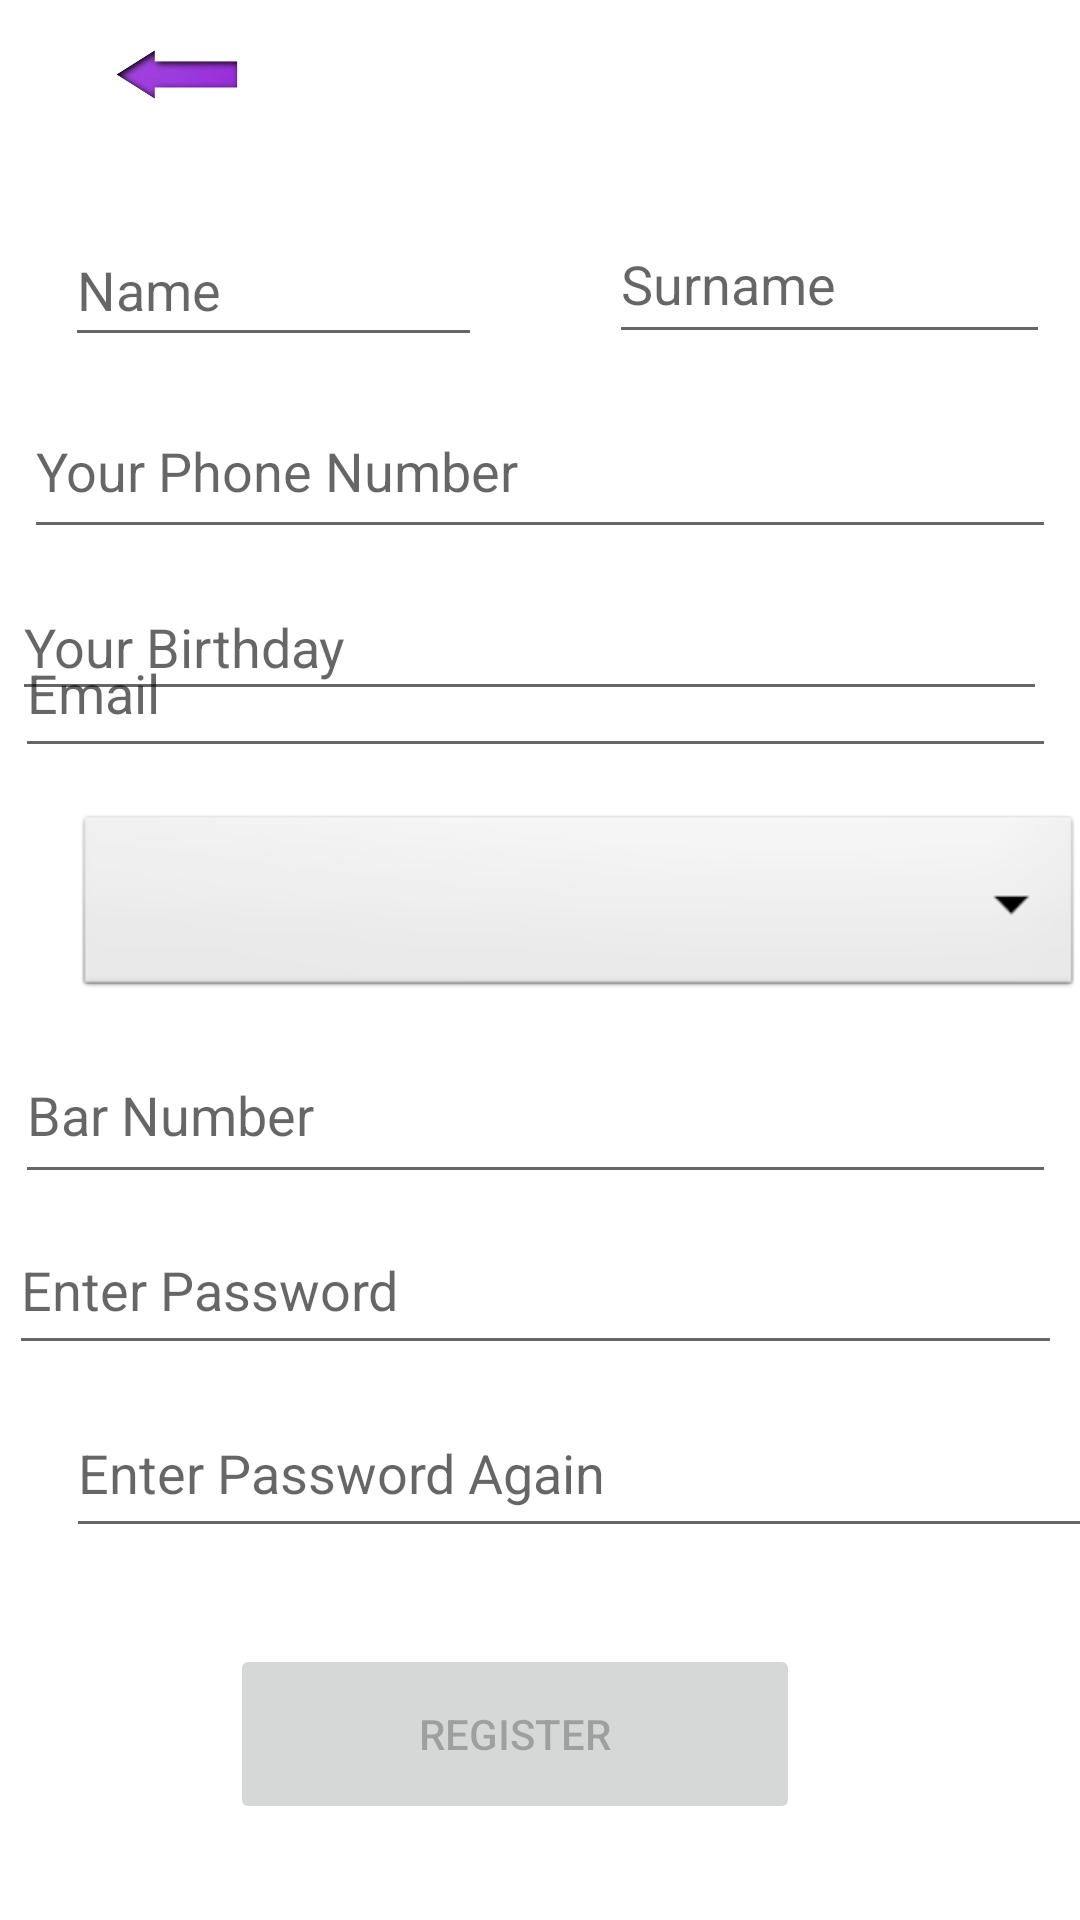

Write the Android layout XML for this screen, with the resource values it uses.
<!-- AndroidManifest.xml: application theme Theme.LexDelegate -->
<!-- res/layout/fragment_signup.xml -->
<?xml version="1.0" encoding="utf-8"?>
<androidx.constraintlayout.widget.ConstraintLayout xmlns:android="http://schemas.android.com/apk/res/android"
    xmlns:app="http://schemas.android.com/apk/res-auto"
    xmlns:tools="http://schemas.android.com/tools"
    android:id="@+id/container"
    android:layout_width="match_parent"
    android:layout_height="match_parent"
    android:paddingLeft="@dimen/fragment_horizontal_margin"
    android:paddingTop="@dimen/fragment_vertical_margin"
    android:paddingRight="@dimen/fragment_horizontal_margin"
    android:paddingBottom="@dimen/fragment_vertical_margin"
    tools:context=".ui.login.SignupFragment">

    <ImageView
        android:id="@+id/imageView"
        android:layout_width="78dp"
        android:layout_height="61dp"
        android:layout_marginStart="20dp"
        android:layout_marginTop="10dp"
        android:layout_marginEnd="314dp"
        android:layout_marginBottom="16dp"
        android:src="@drawable/purple_arrow"
        app:layout_constraintBottom_toTopOf="@+id/name"
        app:layout_constraintEnd_toEndOf="parent"
        app:layout_constraintHorizontal_bias="0.0"
        app:layout_constraintStart_toStartOf="parent"
        app:layout_constraintTop_toTopOf="parent" />

    <Spinner
        android:id="@+id/CityDropdown"
        android:layout_width="336dp"
        android:layout_height="64dp"
        android:layout_marginStart="29dp"
        android:layout_marginTop="2dp"
        android:layout_marginEnd="31dp"
        android:layout_marginBottom="4dp"
        android:background="@android:drawable/btn_dropdown"
        android:spinnerMode="dropdown"
        app:layout_constraintBottom_toTopOf="@+id/editTextText"
        app:layout_constraintEnd_toEndOf="parent"
        app:layout_constraintHorizontal_bias="0.117"
        app:layout_constraintStart_toStartOf="parent"
        app:layout_constraintTop_toBottomOf="@+id/editTextTextEmailAddress" />

    <EditText
        android:id="@+id/name"
        android:layout_width="139dp"
        android:layout_height="48dp"
        android:layout_marginStart="10dp"
        android:layout_marginTop="16dp"
        android:layout_marginEnd="24dp"
        android:hint="Name"
        android:inputType="text"
        android:selectAllOnFocus="true"
        app:layout_constraintEnd_toEndOf="parent"
        app:layout_constraintHorizontal_bias="0.063"
        app:layout_constraintStart_toStartOf="parent"
        app:layout_constraintTop_toBottomOf="@+id/imageView" />

    <EditText
        android:id="@+id/surname"
        android:layout_width="147dp"
        android:layout_height="50dp"
        android:layout_marginStart="30dp"
        android:layout_marginTop="32dp"
        android:layout_marginEnd="10dp"
        android:layout_marginBottom="10dp"
        android:hint="Surname"
        android:imeActionLabel="@string/action_sign_in_short"
        android:imeOptions="actionDone"
        android:inputType="text"
        android:selectAllOnFocus="true"
        app:layout_constraintBottom_toTopOf="@+id/editTextPhone"
        app:layout_constraintEnd_toEndOf="parent"
        app:layout_constraintHorizontal_bias="1.0"
        app:layout_constraintStart_toStartOf="parent"
        app:layout_constraintTop_toTopOf="parent"
        app:layout_constraintVertical_bias="1.0" />

    <Button
        android:id="@+id/register"
        android:layout_width="190dp"
        android:layout_height="60dp"
        android:layout_gravity="start"
        android:layout_marginStart="48dp"
        android:layout_marginTop="16dp"
        android:layout_marginEnd="48dp"
        android:layout_marginBottom="32dp"
        android:enabled="false"
        android:text="Register"
        app:layout_constraintBottom_toBottomOf="parent"
        app:layout_constraintEnd_toEndOf="parent"
        app:layout_constraintHorizontal_bias="0.387"
        app:layout_constraintStart_toStartOf="parent"
        app:layout_constraintTop_toBottomOf="@+id/editTextTextPasswordAgain"
        app:layout_constraintVertical_bias="0.0" />

    <ProgressBar
        android:id="@+id/loading"
        android:layout_width="wrap_content"
        android:layout_height="wrap_content"
        android:layout_gravity="center"
        android:layout_marginTop="64dp"
        android:layout_marginBottom="64dp"
        android:visibility="gone"
        app:layout_constraintBottom_toBottomOf="parent"
        app:layout_constraintTop_toTopOf="parent"
        app:layout_constraintVertical_bias="0.3"
        tools:layout_editor_absoluteX="16dp" />

    <EditText
        android:id="@+id/editTextPhone"
        android:layout_width="344dp"
        android:layout_height="55dp"
        android:layout_marginStart="43dp"
        android:layout_marginTop="10dp"
        android:layout_marginEnd="8dp"
        android:layout_marginBottom="7dp"
        android:ems="10"
        android:hint="Your Phone Number"
        android:inputType="phone"
        app:layout_constraintBottom_toTopOf="@+id/editTextDate"
        app:layout_constraintEnd_toEndOf="parent"
        app:layout_constraintHorizontal_bias="1.0"
        app:layout_constraintStart_toStartOf="parent"
        app:layout_constraintTop_toBottomOf="@+id/name"
        app:layout_constraintVertical_bias="0.0" />

    <EditText
        android:id="@+id/editTextTextEmailAddress"
        android:layout_width="347dp"
        android:layout_height="53dp"
        android:layout_marginStart="40dp"
        android:layout_marginTop="20dp"
        android:layout_marginEnd="8dp"
        android:layout_marginBottom="12dp"
        android:ems="10"
        android:hint="@string/prompt_email"
        android:inputType="textEmailAddress"
        app:layout_constraintBottom_toTopOf="@+id/CityDropdown"
        app:layout_constraintEnd_toEndOf="parent"
        app:layout_constraintHorizontal_bias="1.0"
        app:layout_constraintStart_toStartOf="parent"
        app:layout_constraintTop_toBottomOf="@+id/editTextPhone"
        app:layout_constraintVertical_bias="1.0" />

    <EditText
        android:id="@+id/editTextTextPasswordAgain"
        android:layout_width="351dp"
        android:layout_height="53dp"
        android:layout_marginStart="22dp"
        android:layout_marginTop="4dp"
        android:layout_marginEnd="22dp"
        android:layout_marginBottom="16dp"
        android:ems="10"
        android:hint="Enter Password Again"
        android:inputType="textPassword"
        app:layout_constraintBottom_toTopOf="@+id/register"
        app:layout_constraintEnd_toEndOf="parent"
        app:layout_constraintHorizontal_bias="0.0"
        app:layout_constraintStart_toStartOf="parent"
        app:layout_constraintTop_toBottomOf="@+id/editTextTextPassword" />

    <EditText
        android:id="@+id/editTextTextPassword"
        android:layout_width="351dp"
        android:layout_height="53dp"
        android:layout_marginStart="38dp"
        android:layout_marginTop="2dp"
        android:layout_marginEnd="6dp"
        android:layout_marginBottom="4dp"
        android:ems="10"
        android:hint="Enter Password"
        android:inputType="textPassword"
        app:layout_constraintBottom_toTopOf="@+id/editTextTextPasswordAgain"
        app:layout_constraintEnd_toEndOf="parent"
        app:layout_constraintHorizontal_bias="1.0"
        app:layout_constraintStart_toStartOf="parent"
        app:layout_constraintTop_toBottomOf="@+id/editTextText" />

    <EditText
        android:id="@+id/editTextText"
        android:layout_width="347dp"
        android:layout_height="56dp"
        android:layout_marginStart="40dp"
        android:layout_marginTop="4dp"
        android:layout_marginEnd="8dp"
        android:layout_marginBottom="2dp"
        android:ems="10"
        android:hint="Bar Number"
        android:inputType="date"
        app:layout_constraintBottom_toTopOf="@+id/editTextTextPassword"
        app:layout_constraintEnd_toEndOf="parent"
        app:layout_constraintHorizontal_bias="1.0"
        app:layout_constraintStart_toStartOf="parent"
        app:layout_constraintTop_toBottomOf="@+id/CityDropdown" />

    <EditText
        android:id="@+id/editTextDate"
        android:layout_width="345dp"
        android:layout_height="46dp"
        android:layout_marginStart="39dp"
        android:layout_marginTop="1dp"
        android:layout_marginEnd="11dp"
        android:layout_marginBottom="17dp"
        android:ems="10"
        android:hint="Your Birthday"
        android:inputType="date"
        app:layout_constraintBottom_toTopOf="@+id/editTextTextEmailAddress"
        app:layout_constraintEnd_toEndOf="parent"
        app:layout_constraintHorizontal_bias="1.0"
        app:layout_constraintStart_toStartOf="parent"
        app:layout_constraintTop_toBottomOf="@+id/editTextPhone" />
</androidx.constraintlayout.widget.ConstraintLayout>
<!-- resources referenced by this layout -->
<resources>
  <!-- drawable purple_arrow: jpg bitmap (drawable, 2254 bytes) -->
  <string name="action_sign_in_short">Sign in</string>
  <string name="prompt_email">Email</string>
  <style name="Theme.LexDelegate" parent="Theme.MaterialComponents.DayNight.DarkActionBar">
          
          <item name="colorPrimary">@color/purple_500</item>
          <item name="colorPrimaryVariant">@color/purple_700</item>
          <item name="colorOnPrimary">@color/white</item>
          
          <item name="colorSecondary">@color/teal_200</item>
          <item name="colorSecondaryVariant">@color/teal_700</item>
          <item name="colorOnSecondary">@color/black</item>
          
          <item name="android:statusBarColor" tools:targetApi="21">?attr/colorPrimaryVariant</item>
          
      </style>
  <!-- not gathered from this repository: default colours our renderer supplied (Android Studio template values) -->
  <color name="purple_500">#FF6200EE</color>
  <color name="purple_700">#FF3700B3</color>
  <color name="teal_200">#FF03DAC5</color>
  <color name="teal_700">#FF018786</color>
  <color name="black">#FF000000</color>
  <color name="white">#FFFFFFFF</color>
</resources>
